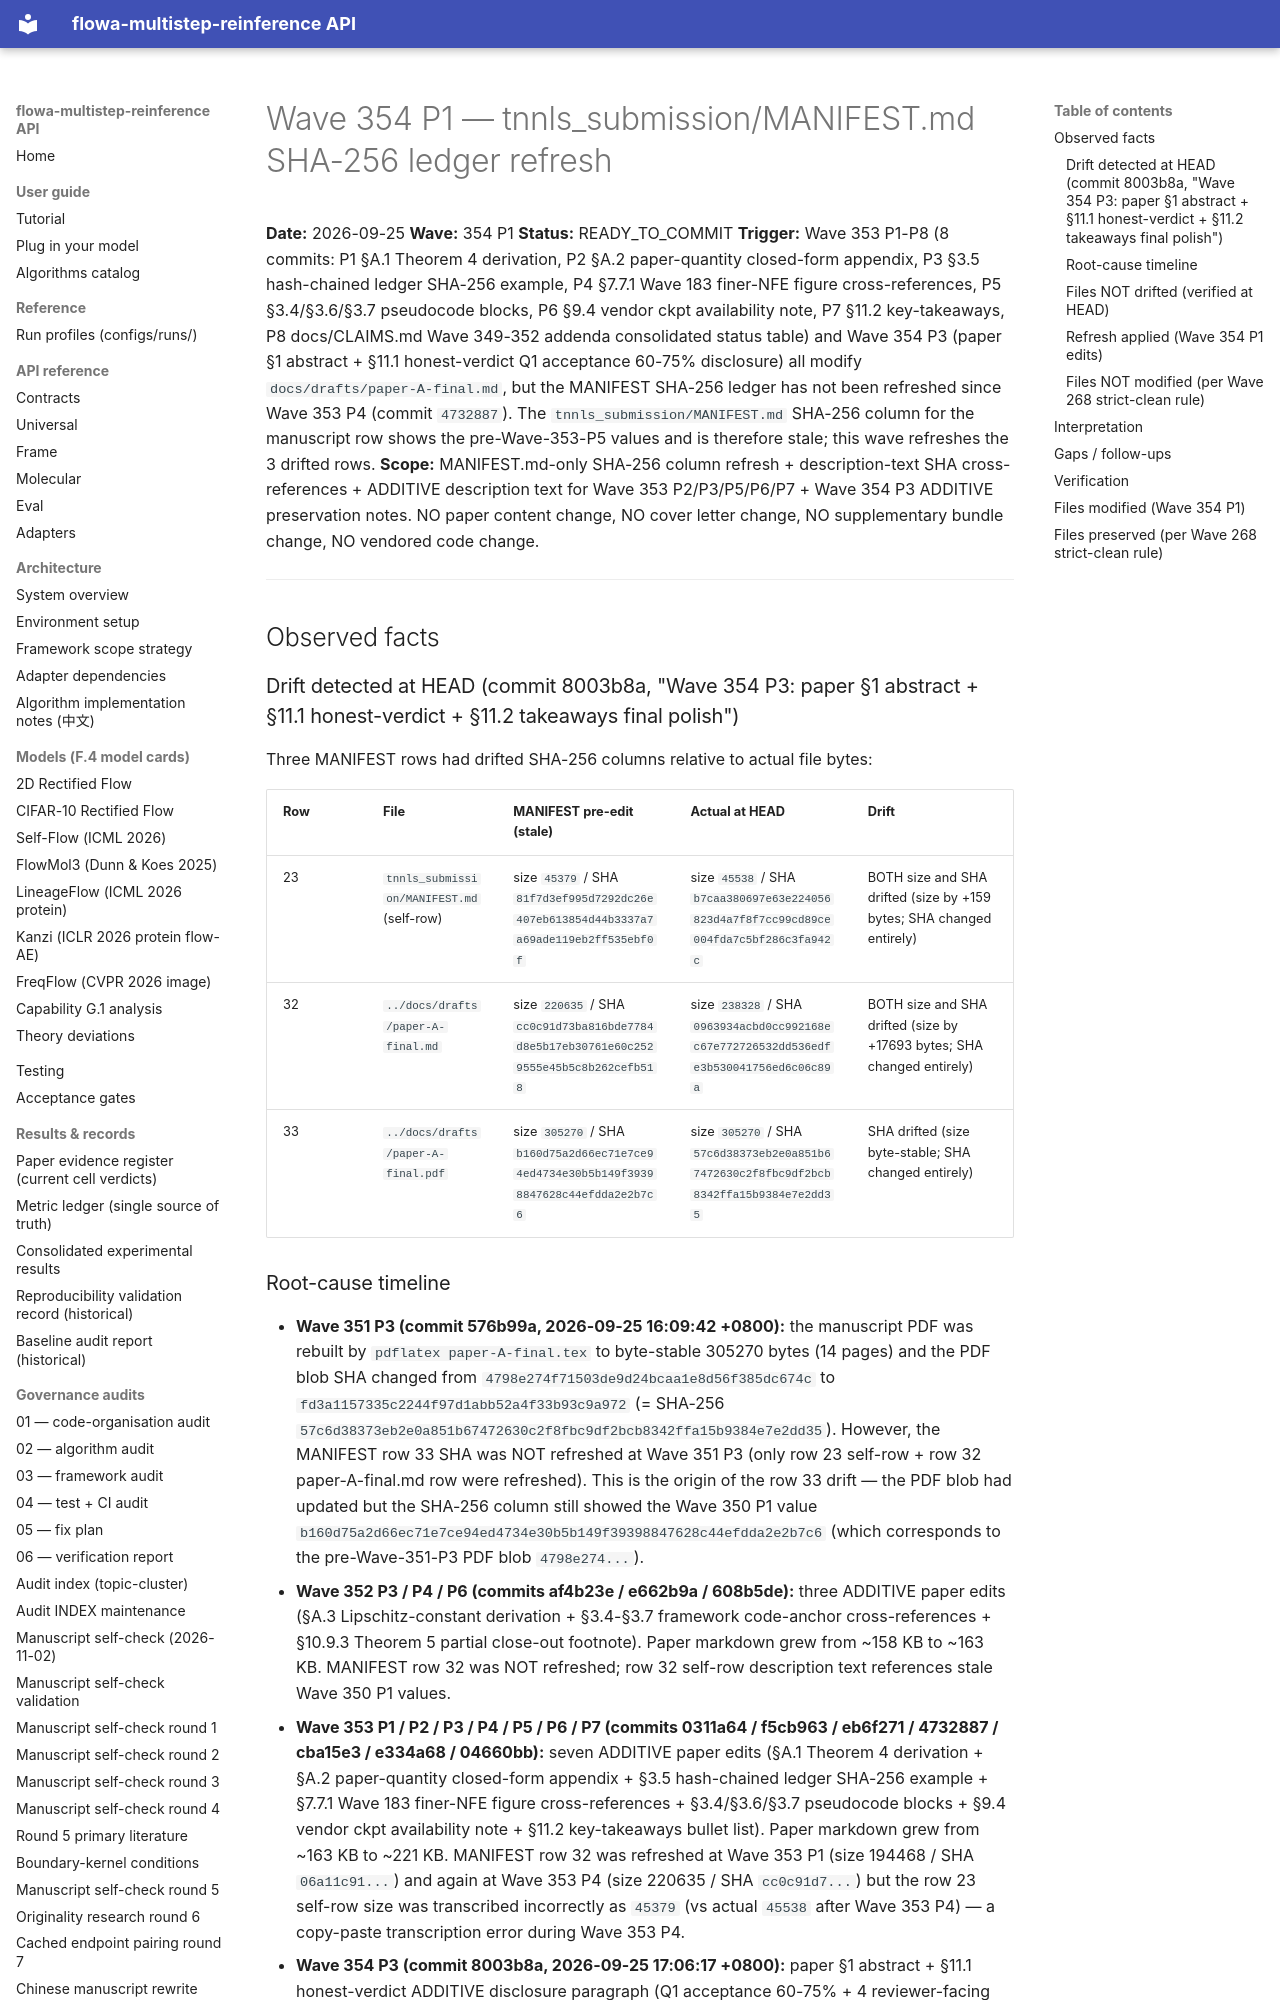

repository: silverenternal/flowa-multistep-reinference · page: audit/wave354-manifest-sha256-refresh/index.html · generator: mkdocs

# Wave 354 P1 — tnnls_submission/MANIFEST.md SHA-256 ledger refresh

**Date:** 2026-09-25
**Wave:** 354 P1
**Status:** READY_TO_COMMIT
**Trigger:** Wave 353 P1-P8 (8 commits: P1 §A.1 Theorem 4 derivation, P2 §A.2 paper-quantity closed-form appendix, P3 §3.5 hash-chained ledger SHA-256 example, P4 §7.7.1 Wave 183 finer-NFE figure cross-references, P5 §3.4/§3.6/§3.7 pseudocode blocks, P6 §9.4 vendor ckpt availability note, P7 §11.2 key-takeaways, P8 docs/CLAIMS.md Wave 349-352 addenda consolidated status table) and Wave 354 P3 (paper §1 abstract + §11.1 honest-verdict Q1 acceptance 60-75% disclosure) all modify `docs/drafts/paper-A-final.md`, but the MANIFEST SHA-256 ledger has not been refreshed since Wave 353 P4 (commit `4732887`). The `tnnls_submission/MANIFEST.md` SHA-256 column for the manuscript row shows the pre-Wave-353-P5 values and is therefore stale; this wave refreshes the 3 drifted rows.
**Scope:** MANIFEST.md-only SHA-256 column refresh + description-text SHA cross-references + ADDITIVE description text for Wave 353 P2/P3/P5/P6/P7 + Wave 354 P3 ADDITIVE preservation notes. NO paper content change, NO cover letter change, NO supplementary bundle change, NO vendored code change.

---

## Observed facts

### Drift detected at HEAD (commit 8003b8a, "Wave 354 P3: paper §1 abstract + §11.1 honest-verdict + §11.2 takeaways final polish")

Three MANIFEST rows had drifted SHA-256 columns relative to actual file bytes:

| Row | File | MANIFEST pre-edit (stale) | Actual at HEAD | Drift |
|---|---|---|---|---|
| 23 | `tnnls_submission/MANIFEST.md` (self-row) | size `45379` / SHA `81f7d3ef995d7292dc26e407eb613854d44b3337a7a69ade119eb2ff535ebf0f` | size `45538` / SHA `b7caa380697e63e224056823d4a7f8f7cc99cd89ce004fda7c5bf286c3fa942c` | BOTH size and SHA drifted (size by +159 bytes; SHA changed entirely) |
| 32 | `../docs/drafts/paper-A-final.md` | size `220635` / SHA `cc0c91d73ba816bde7784d8e5b17eb30761e60c2529555e45b5c8b262cefb518` | size `238328` / SHA `0963934acbd0cc992168ec67e772726532dd536edfe3b530041756ed6c06c89a` | BOTH size and SHA drifted (size by +17693 bytes; SHA changed entirely) |
| 33 | `../docs/drafts/paper-A-final.pdf` | size `305270` / SHA `b160d75a2d66ec71e7ce94ed4734e30b5b149f39398847628c44efdda2e2b7c6` | size `305270` / SHA `57c6d38373eb2e0a851b67472630c2f8fbc9df2bcb8342ffa15b9384e7e2dd35` | SHA drifted (size byte-stable; SHA changed entirely) |
